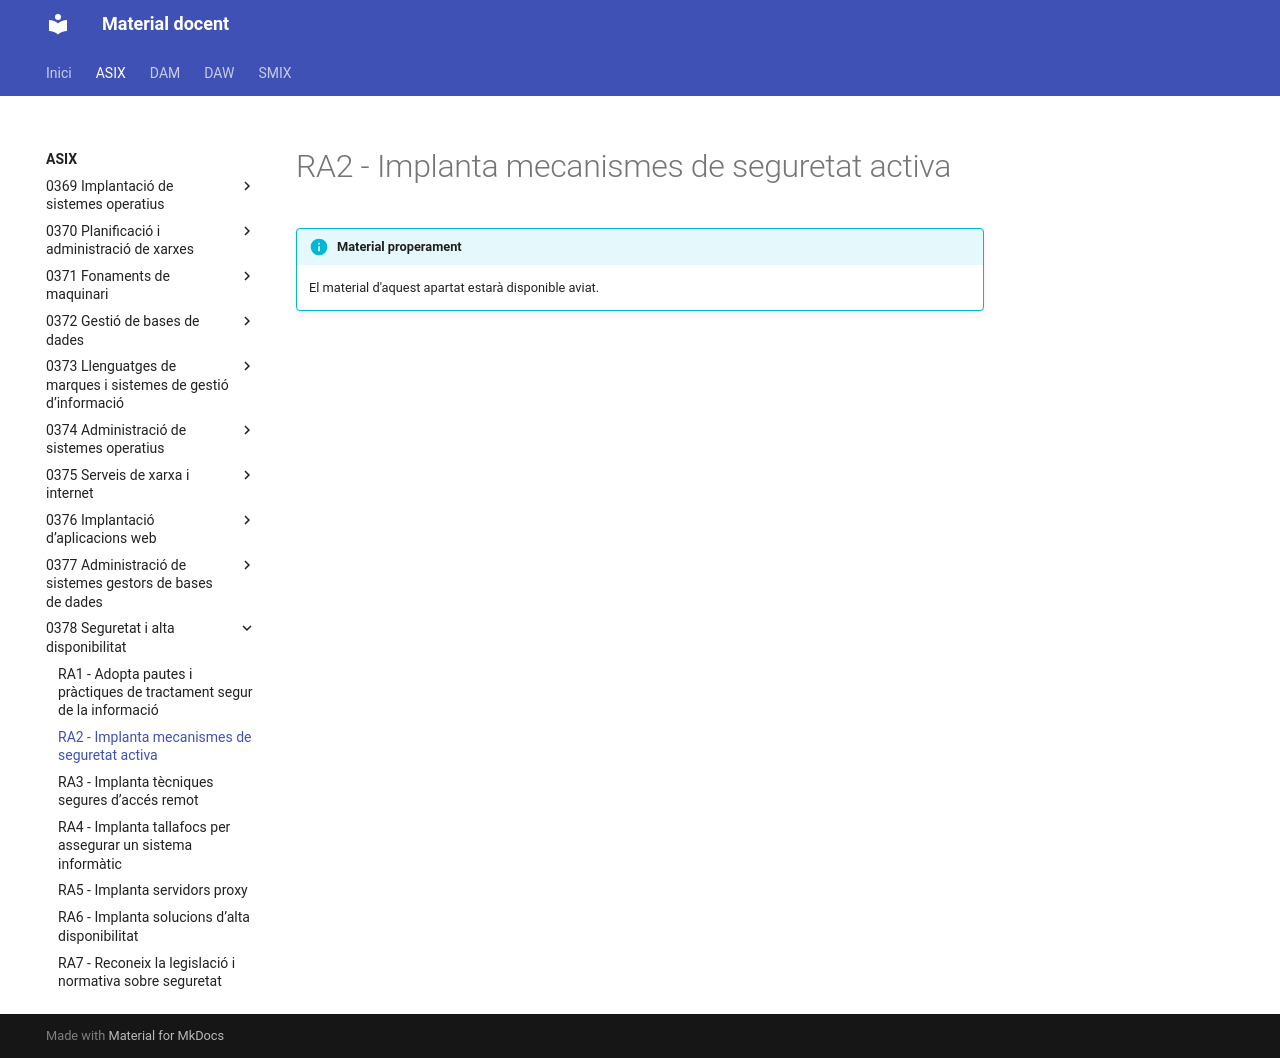

repository: aaragoprof/aaragoprof.github.io · page: asix/0378-seguretat-i-alta-disponibilitat/ra2/index.html · generator: mkdocs

# RA2 - Implanta mecanismes de seguretat activa

!!! info "Material properament"
    El material d'aquest apartat estarà disponible aviat.
